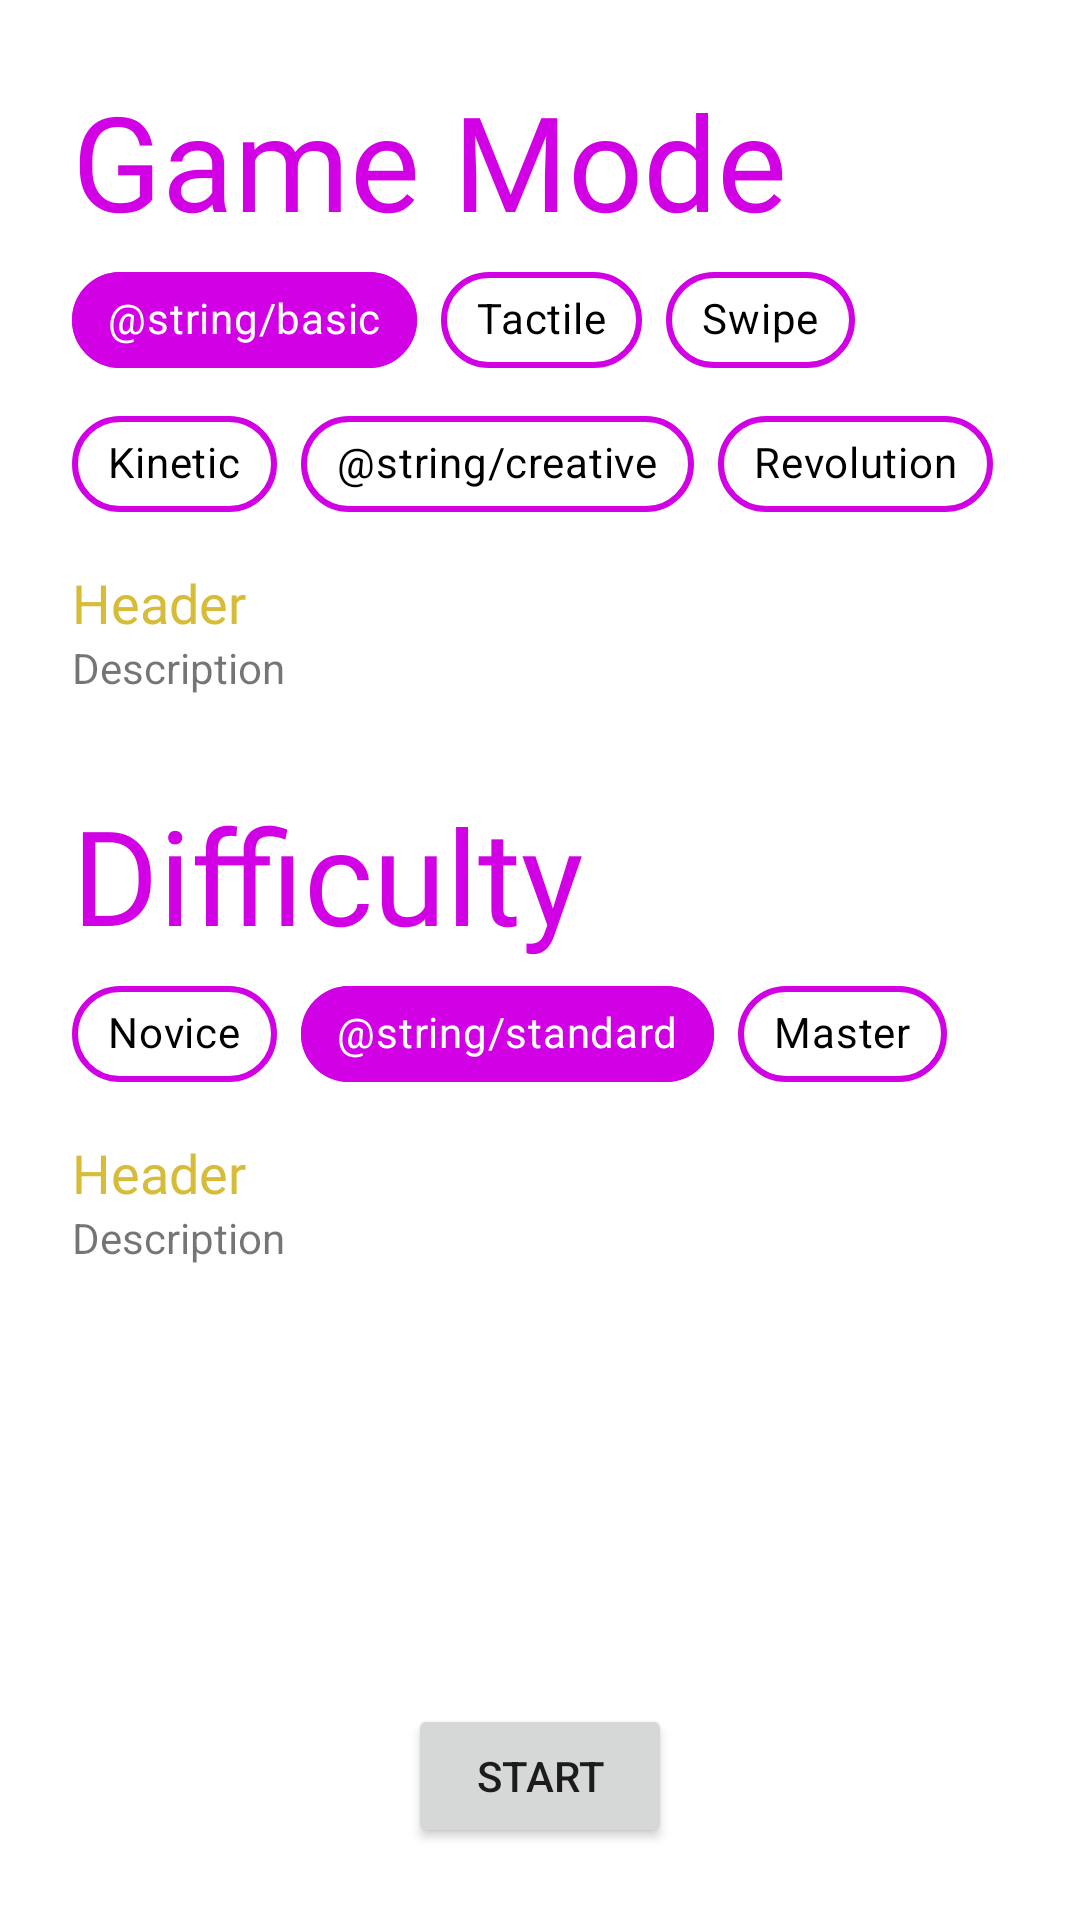

The Android layout XML behind this screen, and the referenced resources:
<!-- AndroidManifest.xml: application theme Theme.ReflexRevolution -->
<!-- res/layout/activity_game_settings.xml -->
<?xml version="1.0" encoding="utf-8"?>
<androidx.constraintlayout.widget.ConstraintLayout xmlns:android="http://schemas.android.com/apk/res/android"
    xmlns:app="http://schemas.android.com/apk/res-auto"
    xmlns:tools="http://schemas.android.com/tools"
    android:layout_width="match_parent"
    android:layout_height="match_parent"
    tools:context=".activities.GameSettingsActivity">

    <LinearLayout
        android:layout_width="0dp"
        android:layout_height="0dp"
        android:layout_marginStart="24dp"
        android:layout_marginTop="24dp"
        android:layout_marginEnd="24dp"
        android:layout_marginBottom="24dp"
        android:orientation="vertical"
        app:layout_constraintBottom_toBottomOf="parent"
        app:layout_constraintEnd_toEndOf="parent"
        app:layout_constraintStart_toStartOf="parent"
        app:layout_constraintTop_toTopOf="parent">

        <TextView
            android:id="@+id/gameModeHeader"
            style="@style/h1"
            android:layout_width="match_parent"
            android:layout_height="wrap_content"
            android:text="@string/game_mode" />

        <com.google.android.material.chip.ChipGroup
            android:id="@+id/gameModeGroup"
            style="@style/customChipGroup"
            android:layout_width="match_parent"
            android:layout_height="wrap_content"
            app:checkedChip="@id/basic">

            <com.google.android.material.chip.Chip
                android:id="@+id/basic"
                style="@style/customChip"
                android:layout_width="wrap_content"
                android:layout_height="wrap_content"
                android:layout_margin="0dp"
                android:layout_marginBottom="0dp"
                android:text="@string/basic"
                tools:ignore="TextContrastCheck" />

            <com.google.android.material.chip.Chip
                android:id="@+id/tactile"
                style="@style/customChip"
                android:layout_width="wrap_content"
                android:layout_height="wrap_content"
                android:layout_margin="0dp"
                android:layout_marginBottom="0dp"
                android:text="@string/tactile"
                tools:ignore="TextContrastCheck" />

            <com.google.android.material.chip.Chip
                android:id="@+id/swipe"
                style="@style/customChip"
                android:layout_width="wrap_content"
                android:layout_height="wrap_content"
                android:layout_margin="0dp"
                android:layout_marginBottom="0dp"
                android:text="@string/swipe"
                tools:ignore="TextContrastCheck" />

            <com.google.android.material.chip.Chip
                android:id="@+id/kinetic"
                style="@style/customChip"
                android:layout_width="wrap_content"
                android:layout_height="wrap_content"
                android:layout_margin="0dp"
                android:layout_marginBottom="0dp"
                android:text="@string/kinetic"
                tools:ignore="TextContrastCheck" />

            <com.google.android.material.chip.Chip
                android:id="@+id/creative"
                style="@style/customChip"
                android:layout_width="wrap_content"
                android:layout_height="wrap_content"
                android:layout_margin="0dp"
                android:layout_marginBottom="0dp"
                android:text="@string/creative"
                tools:ignore="TextContrastCheck" />

            <com.google.android.material.chip.Chip
                android:id="@+id/revolution"
                style="@style/customChip"
                android:layout_width="wrap_content"
                android:layout_height="wrap_content"
                android:layout_margin="0dp"
                android:layout_marginBottom="0dp"
                android:text="@string/revolution"
                tools:ignore="TextContrastCheck" />
        </com.google.android.material.chip.ChipGroup>

        <TextView
            android:id="@+id/gameModeDescriptionHeader"
            style="@style/h2"
            android:layout_width="match_parent"
            android:layout_height="wrap_content"
            android:layout_marginTop="10dp"
            android:text="@string/header_placeholder"
            tools:ignore="TextContrastCheck" />

        <TextView
            android:id="@+id/gameModeDescription"
            android:layout_width="match_parent"
            android:layout_height="wrap_content"
            android:text="@string/description_placeholder" />

        <Space
            style="@style/spacer"
            android:layout_width="match_parent"
            android:layout_height="wrap_content" />

        <TextView
            android:id="@+id/difficultyHeader"
            style="@style/h1"
            android:layout_width="match_parent"
            android:layout_height="wrap_content"
            android:text="@string/difficulty" />

        <com.google.android.material.chip.ChipGroup
            android:id="@+id/difficultyGroup"
            style="@style/customChipGroup"
            android:layout_width="match_parent"
            android:layout_height="wrap_content"
            app:checkedChip="@id/standard">

            <com.google.android.material.chip.Chip
                android:id="@+id/novice"
                style="@style/customChip"
                android:layout_width="wrap_content"
                android:layout_height="wrap_content"
                android:layout_margin="0dp"
                android:layout_marginBottom="0dp"
                android:text="@string/novice"
                tools:ignore="TextContrastCheck" />

            <com.google.android.material.chip.Chip
                android:id="@+id/standard"
                style="@style/customChip"
                android:layout_width="wrap_content"
                android:layout_height="wrap_content"
                android:layout_margin="0dp"
                android:layout_marginBottom="0dp"
                android:text="@string/standard"
                tools:ignore="TextContrastCheck" />

            <com.google.android.material.chip.Chip
                android:id="@+id/master"
                style="@style/customChip"
                android:layout_width="wrap_content"
                android:layout_height="wrap_content"
                android:layout_margin="0dp"
                android:layout_marginBottom="0dp"
                android:text="@string/master"
                tools:ignore="TextContrastCheck" />

        </com.google.android.material.chip.ChipGroup>

        <TextView
            android:id="@+id/difficultyDescriptionHeader"
            style="@style/h2"
            android:layout_width="match_parent"
            android:layout_height="wrap_content"
            android:text="@string/header_placeholder"
            tools:ignore="TextContrastCheck" />

        <TextView
            android:id="@+id/difficultyDescription"
            android:layout_width="match_parent"
            android:layout_height="wrap_content"
            android:text="@string/description_placeholder" />

        <LinearLayout
            android:layout_width="match_parent"
            android:layout_height="match_parent"
            android:gravity="bottom|center_horizontal"
            android:orientation="vertical">

            <Button
                android:id="@+id/startButton"
                android:layout_width="wrap_content"
                android:layout_height="wrap_content"
                android:text="@string/start"
                app:cornerRadius="@dimen/defaultCornerRadius"
                tools:ignore="TextContrastCheck" />
        </LinearLayout>

    </LinearLayout>

</androidx.constraintlayout.widget.ConstraintLayout>
<!-- resources referenced by this layout -->
<resources>
  <dimen name="defaultCornerRadius">20sp</dimen>
  <string name="description_placeholder">Description</string>
  <string name="difficulty">Difficulty</string>
  <string name="game_mode">Game Mode</string>
  <string name="header_placeholder">Header</string>
  <string name="kinetic">Kinetic</string>
  <string name="master">Master</string>
  <string name="novice">Novice</string>
  <string name="revolution">Revolution</string>
  <string name="start">Start</string>
  <string name="swipe">Swipe</string>
  <string name="tactile">Tactile</string>
  <style name="customChip" parent="Widget.MaterialComponents.Chip.Action">
          <item name="android:checkable">true</item>
          <item name="android:textColor">@color/chip_text_state</item>
          <item name="checkedIconTint">@color/magenta_light</item>
          <item name="checkedIconVisible">false</item>
          <item name="chipBackgroundColor">@color/chip_bg_state</item>
          <item name="chipIconVisible">false</item>
          <item name="chipStrokeColor">@color/magenta_light</item>
          <item name="chipStrokeWidth">2dp</item>
          <item name="closeIconVisible">false</item>
      </style>
  <style name="customChipGroup" parent="Widget.MaterialComponents.ChipGroup">
          <item name="selectionRequired">true</item>
          <item name="singleSelection">true</item>
      </style>
  <style name="h1" parent="Widget.AppCompat.TextView">
          <item name="android:fontFamily">@font/pt_mono</item>
          <item name="android:textColor">@color/magenta_light</item>
          <item name="android:textSize">@dimen/h1</item>
      </style>
  <style name="h2" parent="Widget.AppCompat.TextView">
          <item name="android:fontFamily">@font/pt_mono</item>
          <item name="android:textColor">@color/gold_light</item>
          <item name="android:textSize">@dimen/h2</item>
          <item name="android:layout_marginTop">10dp</item>
      </style>
  <style name="spacer">
          <item name="android:minHeight">30dp</item>
      </style>
  <style name="Theme.ReflexRevolution" parent="Theme.MaterialComponents.DayNight.DarkActionBar">
          
          <item name="colorPrimary">@color/purple_500</item>
          <item name="colorPrimaryVariant">@color/purple_700</item>
          <item name="colorOnPrimary">@color/white</item>
          
          <item name="colorSecondary">@color/teal_200</item>
          <item name="colorSecondaryVariant">@color/teal_700</item>
          <item name="colorOnSecondary">@color/black</item>
          
          <item name="android:statusBarColor" tools:targetApi="l">?attr/colorPrimaryVariant</item>
          
      </style>
  <color name="magenta_light">#FFD200E4</color>
  <dimen name="h1">44sp</dimen>
  <color name="gold_light">#FFD6BC38</color>
  <dimen name="h2">18sp</dimen>
  <color name="purple_500">#FF6200EE</color>
  <color name="purple_700">#FF3700B3</color>
  <color name="white">#FFFFFFFF</color>
  <color name="teal_200">#FF03DAC5</color>
  <color name="teal_700">#FF018786</color>
  <color name="black">#FF000000</color>
</resources>
